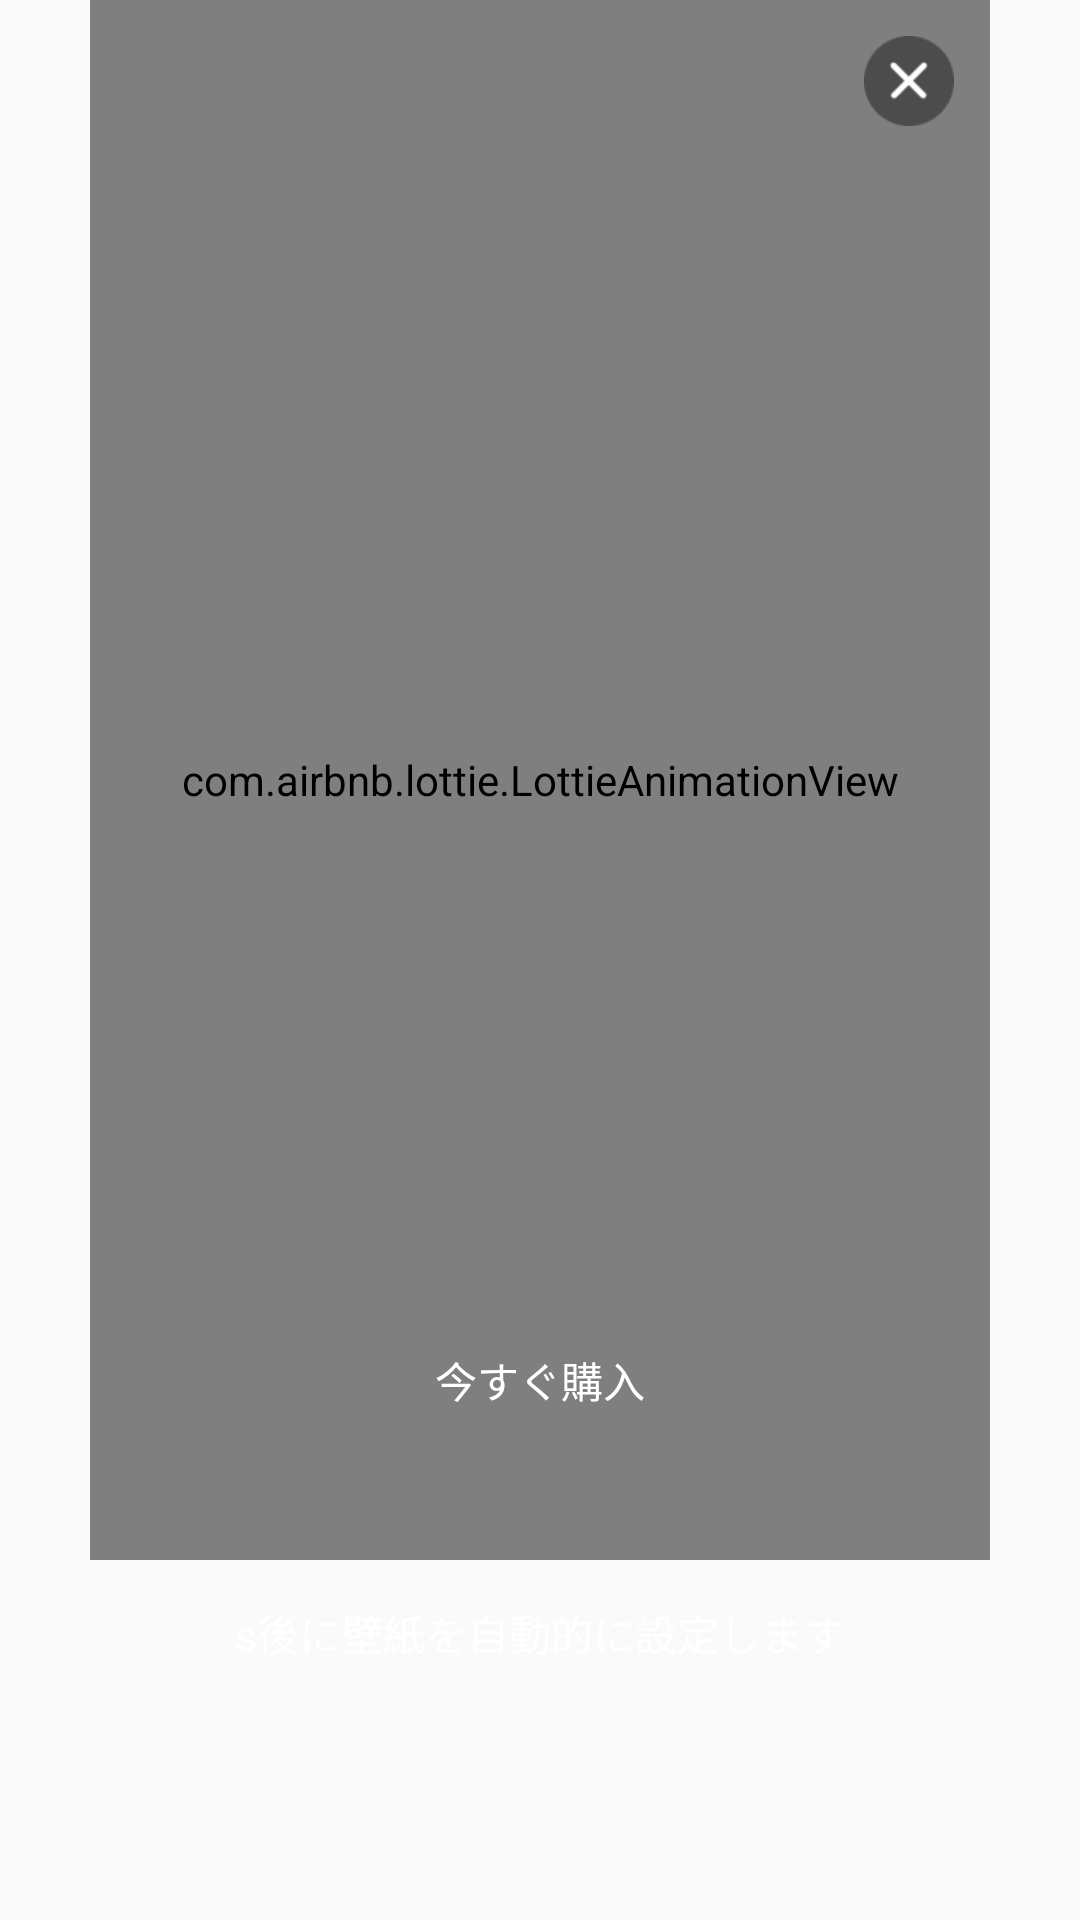

Android layout source for this screen:
<!-- AndroidManifest.xml: application theme Theme.Wallpaper -->
<!-- res/layout/wallpaper_ad_dialog.xml -->
<?xml version="1.0" encoding="utf-8"?>
<LinearLayout xmlns:android="http://schemas.android.com/apk/res/android"
    xmlns:app="http://schemas.android.com/apk/res-auto"
    android:layout_width="match_parent"
    android:layout_height="wrap_content"
    android:gravity="center_horizontal"
    android:orientation="vertical">

    <androidx.constraintlayout.widget.ConstraintLayout
        android:layout_width="wrap_content"
        android:layout_height="wrap_content">

        <ImageView
            android:id="@+id/iv_ad_img"
            android:layout_width="300dp"
            android:layout_height="520dp"
            android:adjustViewBounds="true"
            android:scaleType="centerCrop"
            android:src="@drawable/img_ad"
            android:visibility="gone"
            app:layout_constraintEnd_toEndOf="parent"
            app:layout_constraintStart_toStartOf="parent"
            app:layout_constraintTop_toTopOf="parent" />

        <androidx.media3.ui.PlayerView
            android:id="@+id/playerView"
            android:layout_width="300dp"
            android:layout_height="520dp"
            android:background="@drawable/ad_bg_border"
            android:visibility="gone"
            app:layout_constraintBottom_toBottomOf="parent"
            app:layout_constraintEnd_toEndOf="parent"
            app:layout_constraintStart_toStartOf="parent"
            app:layout_constraintTop_toTopOf="parent"
            app:surface_type="texture_view"
            app:use_controller="false" />

        <com.airbnb.lottie.LottieAnimationView
            android:id="@+id/lottie"
            android:layout_width="300dp"
            android:layout_height="520dp"
            app:layout_constraintBottom_toBottomOf="parent"
            app:layout_constraintEnd_toEndOf="parent"
            app:layout_constraintStart_toStartOf="parent"
            app:layout_constraintTop_toTopOf="parent"
            app:lottie_autoPlay="true"
            app:lottie_loop="true"
            app:lottie_rawRes="@raw/loading" />

        <ImageView
            android:id="@+id/iv_ad_close"
            android:layout_width="30dp"
            android:layout_height="30dp"
            android:layout_marginTop="12dp"
            android:layout_marginEnd="12dp"
            android:src="@drawable/dialog_ad_close"
            app:layout_constraintEnd_toEndOf="parent"
            app:layout_constraintTop_toTopOf="parent" />

        <Button
            android:id="@+id/btn_ad"
            android:layout_width="126dp"
            android:layout_height="40dp"
            android:layout_marginBottom="40dp"
            android:background="@drawable/ad_btn_border"
            android:text="@string/ad_dialog_btn_text"
            android:textColor="@color/white"
            android:textSize="14sp"
            app:layout_constraintBottom_toBottomOf="parent"
            app:layout_constraintEnd_toEndOf="parent"
            app:layout_constraintStart_toStartOf="parent" />


    </androidx.constraintlayout.widget.ConstraintLayout>

    <TextView
        android:id="@+id/tv_ad_countdown"
        android:layout_width="match_parent"
        android:layout_height="wrap_content"
        android:layout_marginTop="14dp"
        android:gravity="center"
        android:text="@string/_downloadafter10s"
        android:textColor="@color/white"
        android:textSize="14sp" />
</LinearLayout>
<!-- resources referenced by this layout -->
<resources>
  <color name="white">#FFFFFFFF</color>
  <!-- drawable ad_bg_border (drawable) -->
  <?xml version="1.0" encoding="utf-8"?>
  <shape xmlns:android="http://schemas.android.com/apk/res/android">
      <solid android:color="@android:color/transparent" />
      <corners android:radius="8dp" />
  
  
  
  </shape>
  <!-- drawable dialog_ad_close: png bitmap (drawable-mdpi, 893 bytes) -->
  <string name="_downloadafter10s">s後に壁紙を自動的に設定します</string>
  <string name="ad_dialog_btn_text">今すぐ購入</string>
  <style name="Theme.Wallpaper" parent="Theme.AppCompat.Light.NoActionBar">
          
          <item name="colorPrimary">@color/black</item>
          <item name="colorPrimaryVariant">#FFFFFF</item>
          <item name="colorOnPrimary">@color/white</item>
          
          <item name="colorSecondary">@color/teal_200</item>
          <item name="colorSecondaryVariant">@color/teal_700</item>
          <item name="colorOnSecondary">@color/black</item>
          
          <item name="android:statusBarColor">?attr/colorPrimaryVariant</item>
          
      </style>
  <color name="black">#FF000000</color>
  <color name="teal_200">#FF03DAC5</color>
  <color name="teal_700">#FF018786</color>
</resources>
